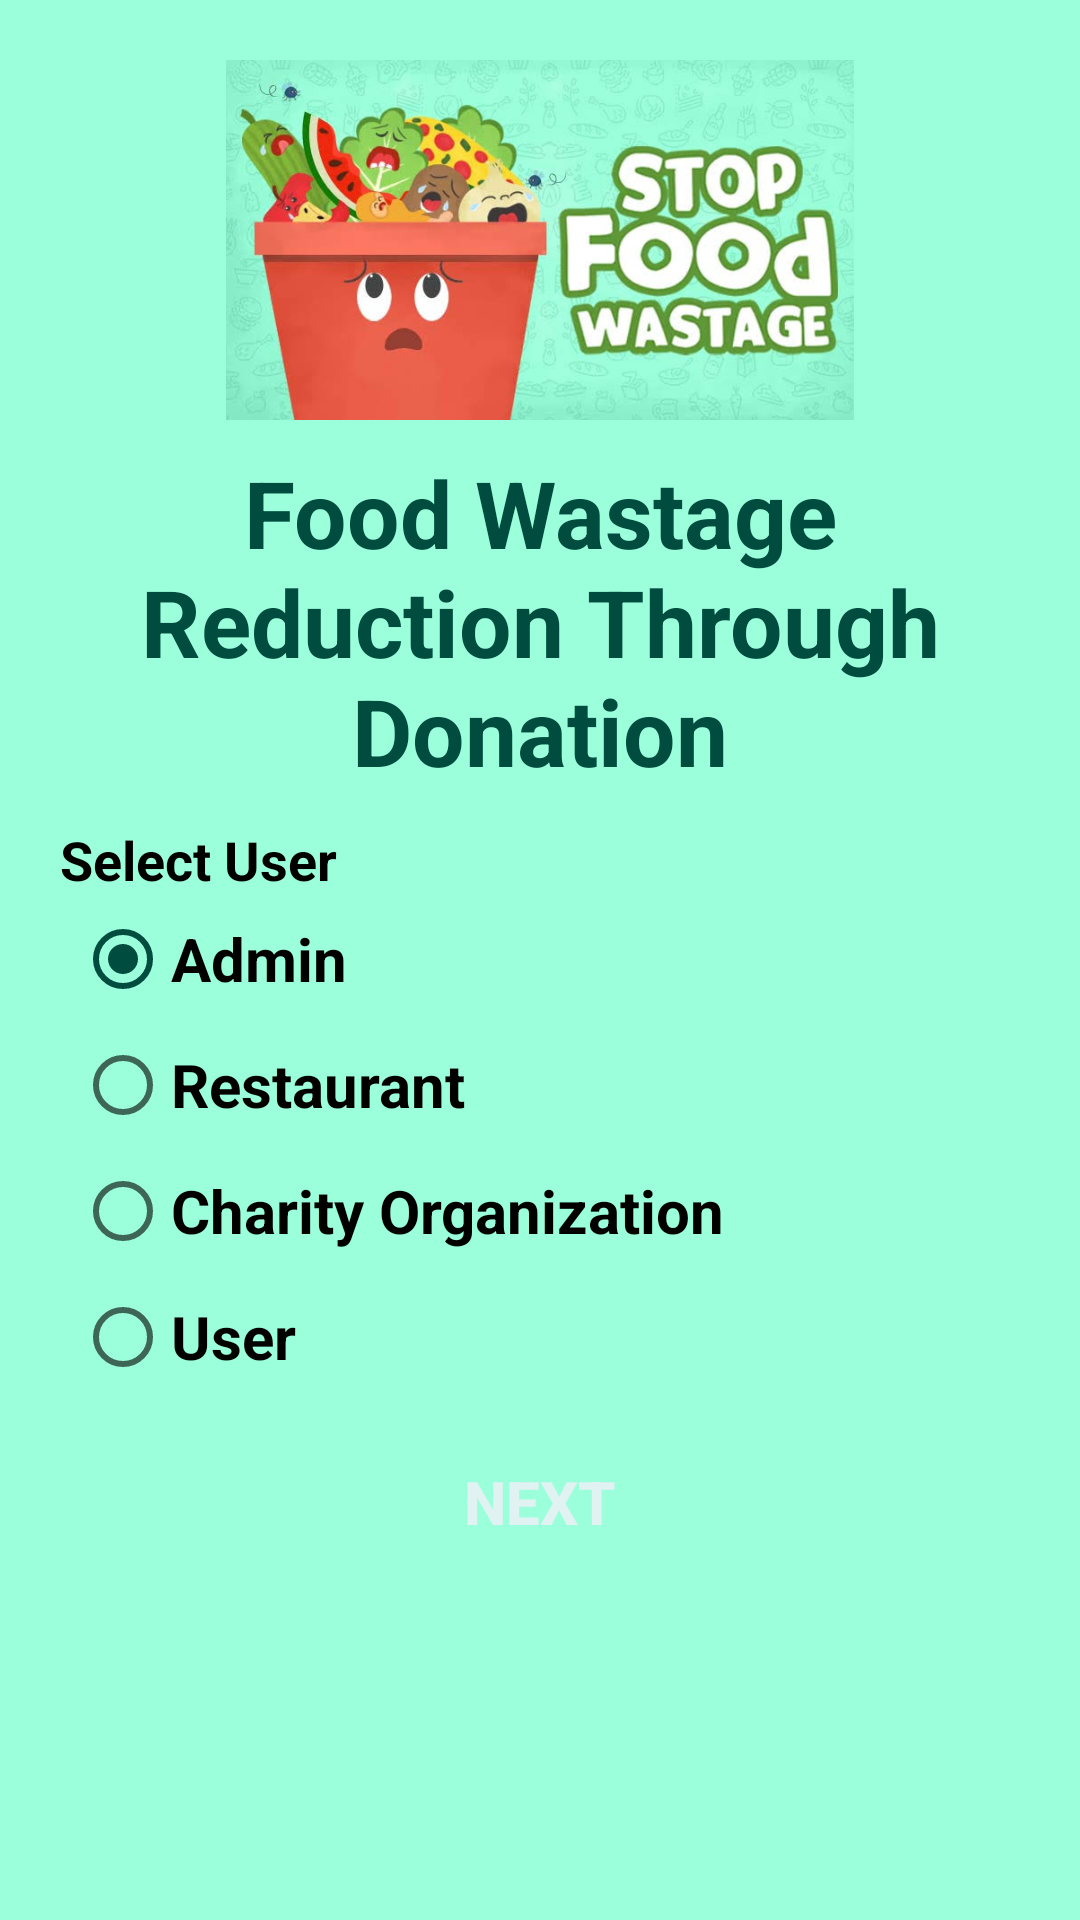

Android layout source for this screen:
<!-- AndroidManifest.xml: application theme AppTheme -->
<!-- res/layout/activity_userselectionscreen.xml -->
<?xml version="1.0" encoding="utf-8"?>
<ScrollView android:layout_width="match_parent"
    android:layout_height="match_parent"
    android:fillViewport="true"
    xmlns:android="http://schemas.android.com/apk/res/android" >
<LinearLayout
    xmlns:android="http://schemas.android.com/apk/res/android"
    android:layout_width="match_parent"
    android:layout_height="match_parent"
    android:background="@color/background"
    android:orientation="vertical"
    android:padding="20dp">


    <ImageView
        android:id="@+id/imageView2"
        android:layout_width="match_parent"
        android:layout_height="120dp"
        android:layout_gravity="center"
        android:src="@drawable/logo"/>
    <TextView
        android:id="@+id/textView5"
        android:layout_width="match_parent"
        android:layout_height="wrap_content"
        android:gravity="center"
        android:text="@string/app_name"
        android:textColor="@color/primary_text"
        android:textSize="31sp"
        android:textStyle="bold"
        android:layout_marginTop="10dp"
        />

    <TextView
        android:id="@+id/textView4"
        android:layout_width="match_parent"
        android:layout_height="wrap_content"
        android:layout_marginTop="10dp"
        android:gravity="left"
        android:text="Select User"
        android:textColor="#000000"
        android:textSize="18sp"
        android:textStyle="bold" />

    <RadioGroup
        android:id="@+id/userType"
        android:layout_width="match_parent"
        android:layout_height="wrap_content">


        <RadioButton
            android:checked="true"
            android:id="@+id/admin"
            android:layout_width="match_parent"
            android:layout_height="wrap_content"
            android:text="@string/ADMIN"
            android:layout_margin="5dp"
            android:textSize="20sp"
            android:textStyle="bold"

            />

        <RadioButton
            android:id="@+id/restaurant"
            android:layout_width="match_parent"
            android:layout_height="wrap_content"
            android:text="@string/RESTAURANT"
            android:textSize="20sp"
            android:textStyle="bold"
            android:layout_margin="5dp"
             />

        <RadioButton
            android:id="@+id/charityOrg"
            android:layout_width="match_parent"
            android:layout_height="wrap_content"
            android:text="@string/CHARITY_ORG"
            android:textSize="20sp"
            android:textStyle="bold"
            android:layout_margin="5dp"
             />
        <RadioButton
            android:id="@+id/user"
            android:layout_width="match_parent"
            android:layout_height="wrap_content"
            android:text="@string/USER"
            android:layout_margin="5dp"
            android:textSize="20sp"
            android:textStyle="bold"

            />

    </RadioGroup>
    <Button
        style="@style/ButtonStyle"
        android:layout_marginTop="10dp"
        android:onClick="selectUser"
        android:text="@string/NEXT"
        />
</LinearLayout>
</ScrollView>
<!-- resources referenced by this layout -->
<resources>
  <color name="background">#9BFFDB</color>
  <color name="primary_text">#004d40</color>
  <!-- drawable logo: jpg bitmap (drawable, 44544 bytes) -->
  <string name="ADMIN">Admin</string>
  <string name="CHARITY_ORG">Charity Organization</string>
  <string name="NEXT">Next</string>
  <string name="RESTAURANT">Restaurant</string>
  <string name="USER">User</string>
  <string name="app_name">Food Wastage Reduction Through Donation</string>
  <style name="ButtonStyle">
          <item name="android:layout_width">match_parent</item>
          <item name="android:layout_height">wrap_content</item>
          <item name="android:background">@drawable/button_selector</item>
          <item name="android:textStyle">bold</item>
          <item name="android:textColor">@color/buttonTextColor</item>
          <item name="android:textSize">20sp</item>
          <item name="android:padding">10dp</item>
      </style>
  <style name="AppTheme" parent="Theme.AppCompat.Light.DarkActionBar">
          
          <item name="colorPrimary">@color/colorPrimary</item>
          <item name="colorPrimaryDark">@color/colorPrimaryDark</item>
          <item name="colorAccent">@color/colorAccent</item>
      </style>
  <color name="buttonTextColor">#e0f2f1</color>
  <color name="colorPrimary">#009688</color>
  <color name="colorPrimaryDark">#00796b</color>
  <color name="colorAccent">#004d40</color>
</resources>
